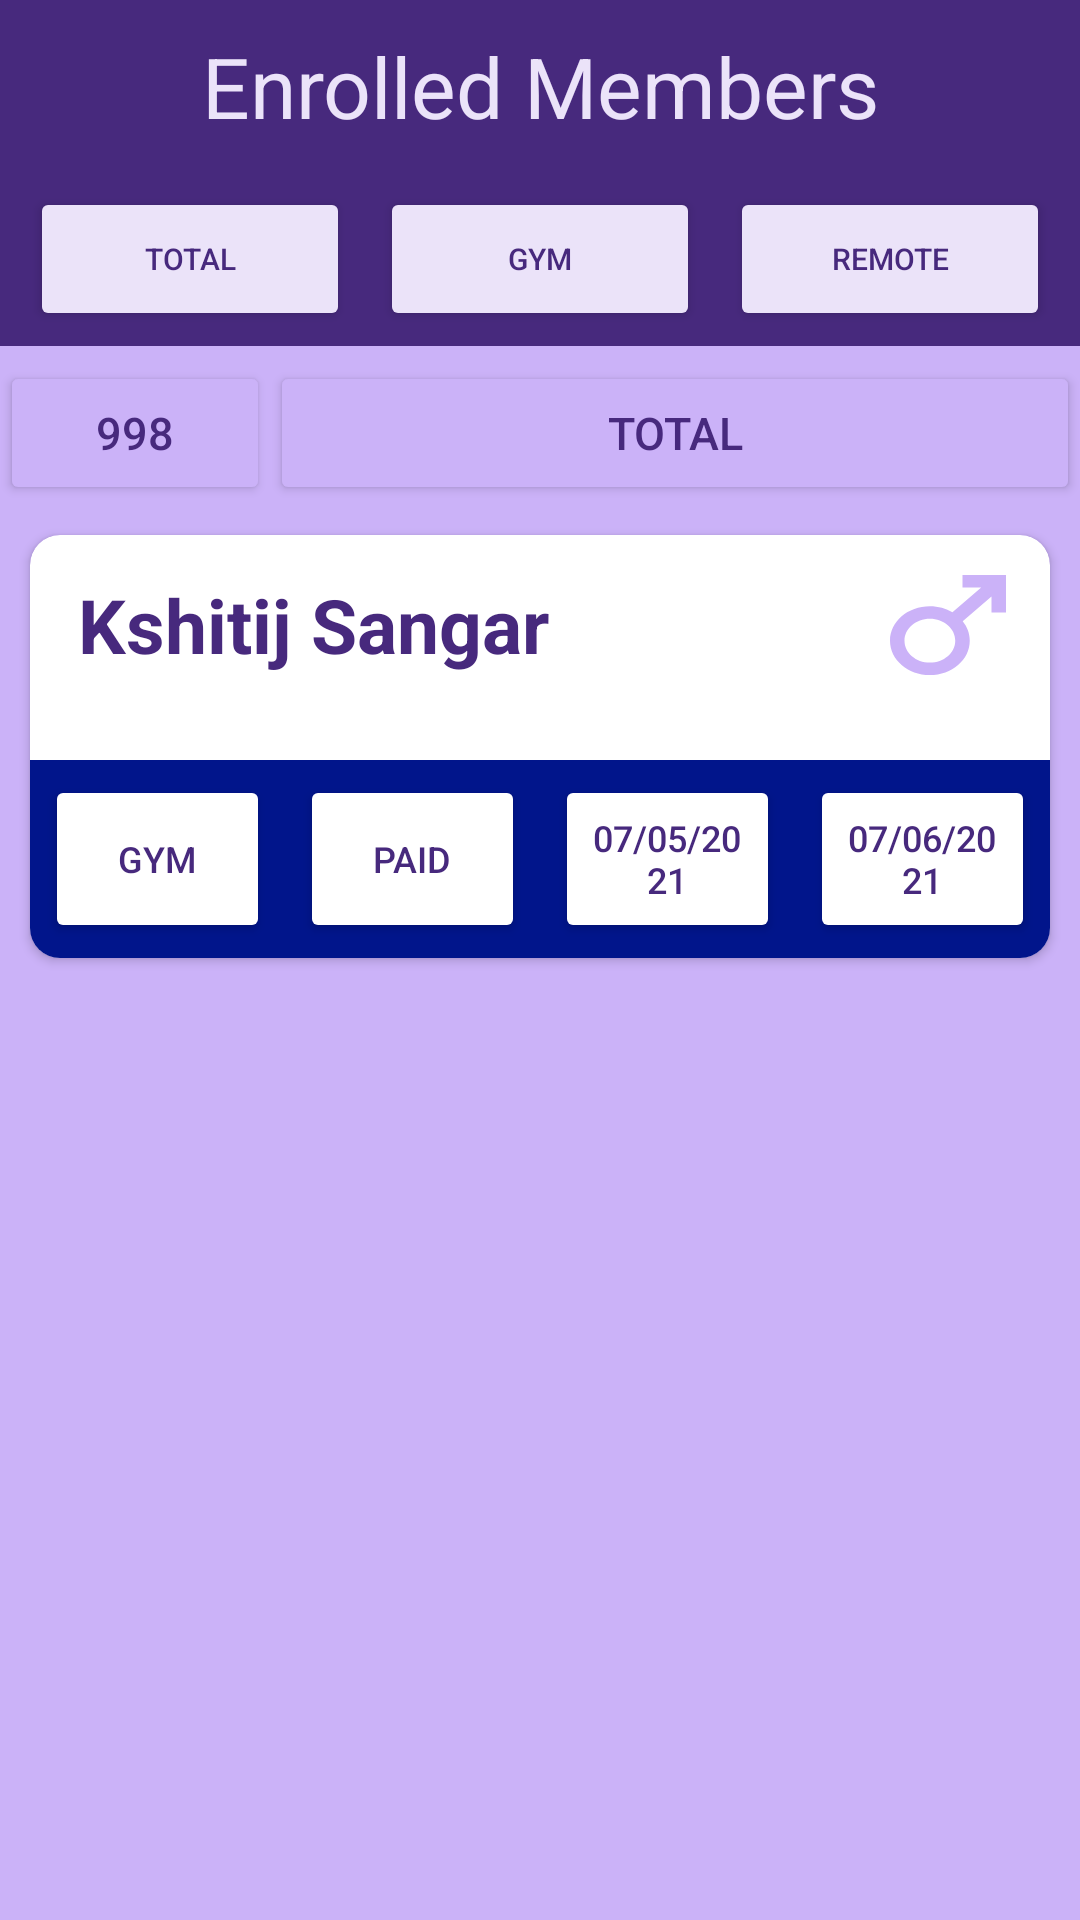

Write the Android layout XML for this screen, with the resource values it uses.
<!-- AndroidManifest.xml: application theme Theme.PBL_Android -->
<!-- res/layout/activity_trainers_enrolment.xml -->
<?xml version="1.0" encoding="utf-8"?>
<TableLayout xmlns:android="http://schemas.android.com/apk/res/android"
    xmlns:app="http://schemas.android.com/apk/res-auto"
    xmlns:tools="http://schemas.android.com/tools"
    android:layout_width="match_parent"
    android:layout_height="match_parent"
    tools:context=".TrainersEnrolment"
    android:background="#CBB2F8">


    <androidx.appcompat.widget.LinearLayoutCompat
        android:id="@+id/title"
        android:layout_width="match_parent"
        android:layout_height="wrap_content"
        android:background="#47297D">

        <TextView
            android:layout_width="match_parent"
            android:layout_height="wrap_content"
            android:text="Enrolled Members"
            android:textSize="28sp"
            android:textColor="#EBE3F9"
            android:gravity="center"
            android:padding="10dp"/>
    </androidx.appcompat.widget.LinearLayoutCompat>
    <TableRow
        android:id="@+id/toptabs"
        android:layout_width="match_parent"
        android:layout_height="wrap_content"
        android:layout_below="@+id/title"
        android:background="#47297D"
        android:paddingLeft="5dp"
        android:paddingRight="5dp"
        android:layout_marginBottom="5dp">
        <Button
            android:layout_width="0dp"
            android:layout_weight="33"
            android:layout_height="match_parent"
            android:text="Total"
            android:textSize="10dp"
            android:textColor="#47297D"
            android:backgroundTint="#EBE3F9"
            android:layout_margin="5dp"/>
        <Button
            android:layout_width="0dp"
            android:layout_weight="33"
            android:layout_height="match_parent"
            android:text="Gym"
            android:textSize="10dp"
            android:textColor="#47297D"
            android:backgroundTint="#EBE3F9"
            android:layout_margin="5dp"/>
        <Button
            android:layout_width="0dp"
            android:layout_weight="33"
            android:layout_height="match_parent"
            android:text="Remote"
            android:textSize="10dp"
            android:textColor="#47297D"
            android:backgroundTint="#EBE3F9"
            android:layout_margin="5dp"/>
    </TableRow>
    <TableRow>
        <Button
            android:clickable="false"
            android:layout_width="0dp"
            android:layout_weight="25"
            android:layout_height="wrap_content"
            android:drawablePadding="0dp"
            android:textSize="15dp"
            android:text="998"
            android:textColor="#47297D"
            android:backgroundTint="#CBB2F8"/>
        <Button
            android:clickable="false"
            android:layout_width="0dp"
            android:layout_weight="75"
            android:layout_height="match_parent"
            android:textSize="15dp"
            android:text="Total"
            android:textColor="#47297D"
            android:backgroundTint="#CBB2F8"/>
    </TableRow>
    <androidx.cardview.widget.CardView
        android:id="@+id/membeCard"
        android:layout_width="match_parent"
        android:layout_height="wrap_content"
        android:background="@color/black"
        android:padding="50dp"
        android:layout_margin="10dp"
        app:cardCornerRadius="10dp"
        android:clickable="true"
        android:onClick="memberProfileForTrainer">
        <TableLayout
            android:layout_width="match_parent"
            android:layout_height="match_parent">
            <TableRow
                android:layout_marginBottom="15dp">
                <TextView
                    android:layout_width="0dp"
                    android:layout_weight="80"
                    android:layout_height="match_parent"
                    android:paddingLeft="8dp"
                    android:drawableLeft="@drawable/ic_baseline_account_circle_50"
                    android:drawablePadding="2dp"
                    android:text="Kshitij Sangar"
                    android:textStyle="bold"
                    android:gravity="left|center"
                    android:textSize="25sp"
                    android:textColor="#47297D"
                    android:backgroundTint="#CBB2F8"
                    android:layout_margin="8dp"/>
                <Button
                    android:clickable="false"
                    android:layout_width="0dp"
                    android:layout_weight="18"
                    android:layout_height="match_parent"
                    android:background="@drawable/ic_baseline_male_50"
                    android:drawablePadding="0dp"
                    android:textSize="18dp"
                    android:textColor="#47297D"
                    android:backgroundTint="#CBB2F8"
                    android:layout_margin="5dp"/>
            </TableRow>
            <TableRow
                android:background="#01158B">
                <Button
                    android:clickable="false"
                    android:layout_width="0dp"
                    android:layout_weight="15"
                    android:layout_height="match_parent"
                    android:text="Gym"
                    android:textSize="12dp"
                    android:textColor="#47297D"
                    android:backgroundTint="#FFFFFF"
                    android:layout_margin="5dp"/>
                <Button
                    android:clickable="false"
                    android:layout_width="0dp"
                    android:layout_weight="15"
                    android:layout_height="match_parent"
                    android:text="Paid"
                    android:textSize="12dp"
                    android:textColor="#47297D"
                    android:backgroundTint="#FFFFFF"
                    android:layout_margin="5dp"/>
                <Button
                    android:clickable="false"
                    android:layout_width="0dp"
                    android:layout_weight="15"
                    android:layout_height="match_parent"
                    android:text="07/05/2021"
                    android:textSize="12dp"
                    android:textColor="#47297D"
                    android:backgroundTint="#FFFFFF"
                    android:layout_margin="5dp"/>
                <Button
                    android:clickable="false"
                    android:layout_width="0dp"
                    android:layout_weight="15"
                    android:layout_height="match_parent"
                    android:text="07/06/2021"
                    android:textSize="12dp"
                    android:textColor="#47297D"
                    android:backgroundTint="#FFFFFF"
                    android:layout_margin="5dp"
                    />


            </TableRow>
        </TableLayout>

    </androidx.cardview.widget.CardView>
</TableLayout>
<!-- resources referenced by this layout -->
<resources>
  <!-- drawable ic_baseline_male_50 (drawable) -->
  <vector android:height="50dp" android:tint="#CBB2F8"
      android:viewportHeight="24" android:viewportWidth="24"
      android:width="50dp" xmlns:android="http://schemas.android.com/apk/res/android">
      <path android:fillColor="@android:color/white" android:pathData="M9.5,11c1.93,0 3.5,1.57 3.5,3.5S11.43,18 9.5,18S6,16.43 6,14.5S7.57,11 9.5,11zM9.5,9C6.46,9 4,11.46 4,14.5S6.46,20 9.5,20s5.5,-2.46 5.5,-5.5c0,-1.16 -0.36,-2.23 -0.97,-3.12L18,7.42V10h2V4h-6v2h2.58l-3.97,3.97C11.73,9.36 10.66,9 9.5,9z"/>
  </vector>
  <style name="Theme.PBL_Android" parent="Theme.MaterialComponents.DayNight.NoActionBar">
          
          <item name="colorPrimary">@color/purple_500</item>
          <item name="colorPrimaryVariant">@color/purple_700</item>
          <item name="colorOnPrimary">@color/white</item>
          
          <item name="colorSecondary">@color/teal_200</item>
          <item name="colorSecondaryVariant">@color/teal_700</item>
          <item name="colorOnSecondary">@color/black</item>
          
          <item name="android:statusBarColor" tools:targetApi="l">?attr/colorPrimaryVariant</item>
          
      </style>
  <!-- not gathered from this repository: default colours our renderer supplied (Android Studio template values) -->
  <color name="purple_500">#FF6200EE</color>
  <color name="purple_700">#FF3700B3</color>
  <color name="teal_200">#FF03DAC5</color>
  <color name="teal_700">#FF018786</color>
  <color name="black">#FF000000</color>
  <color name="white">#FFFFFFFF</color>
</resources>
